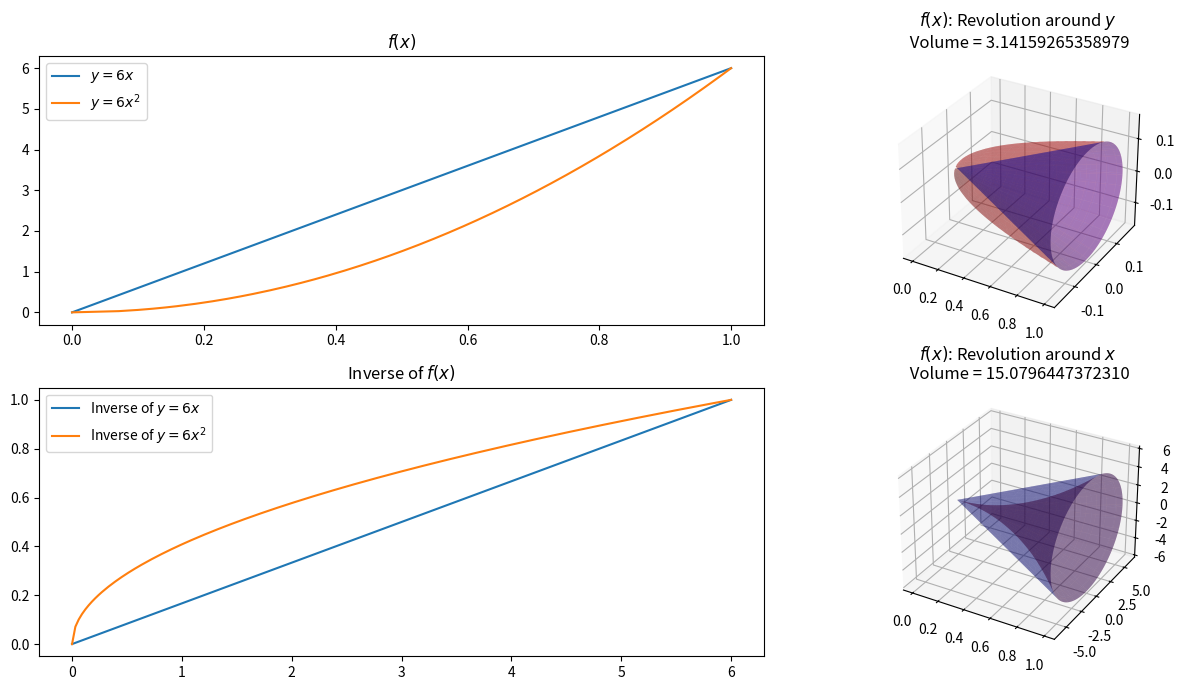

Recreate this plot in Python.
# Compare the plot at xy axis with the solid of revolution toward x and y axis
# For region bounded by the line y = 6x and y = 6x^2
# Plotting the revolution of the bounded region 
# can be done by limiting the np.linspace of the y, u, and x_inverse values 
# You can determine the limits by finding the intersection points of the two functions.

import matplotlib.pyplot as plt
import numpy as np
import sympy as sy
  
def r1(x):
    return 6*x

def r2(x):
    return 6*(x**2)

def r3(x):
    return x/6

def r4(x):
    return (x/6)**(1/2)

def vx(x):
    return np.pi*(r1(x)**2 - r2(x)**2)

def vy(x):
    return np.pi*(r4(x)**2 - r3(x)**2)
  
x = sy.Symbol("x")
vx = sy.integrate(vx(x), (x, 0, 1))
vy = sy.integrate(vy(x), (x, 0, 6))

n = 200

fig = plt.figure(figsize=(14, 7))
ax1 = fig.add_subplot(221)
ax2 = fig.add_subplot(222, projection='3d')
ax3 = fig.add_subplot(223)
ax4 = fig.add_subplot(224, projection='3d')

y = np.linspace(0, 6, n)
x1 = (y / 6)
x2 = (y / 6) ** (1 / 2)
t = np.linspace(0, np.pi * 2, n)

u = np.linspace(0, 1, n)
v = np.linspace(0, 2 * np.pi, n)
U, V = np.meshgrid(u, v)

X = U
Y1 = (6 * U ** 2) * np.cos(V)
Z1 = (6 * U ** 2) * np.sin(V)

Y2 = (6 * U) * np.cos(V)
Z2 = (6 * U) * np.sin(V)

Y3 = ((1 / 6) * U ** (1 / 2)) * np.cos(V)
Z3 = ((1 / 6) * U ** (1 / 2)) * np.sin(V)

Y4 = (U / 6) * np.cos(V)
Z4 = (U / 6) * np.sin(V)

ax1.plot(x1, y, label='$y=6x$')
ax1.plot(x2, y, label='$y=6x^{2}$')
ax1.legend()

ax1.set_title('$f(x)$')
ax2.plot_surface(X, Y3, Z3, alpha=0.3, color='red', rstride=6, cstride=12)
ax2.plot_surface(X, Y4, Z4, alpha=0.3, color='blue', rstride=6, cstride=12)
ax2.set_title("$f(x)$: Revolution around $y$ \n Volume = {}".format(vy))

# find the inverse of the function
x_inverse = np.linspace(0, 6, n)
y1_inverse = np.power(x_inverse/6, 1)
y2_inverse = np.power(x_inverse/6, 1 / 2)

ax3.plot(x_inverse, y1_inverse, label='Inverse of $y=6x$')
ax3.plot(x_inverse, y2_inverse, label='Inverse of $y=6x^{2}$')
ax3.set_title('Inverse of $f(x)$')
ax3.legend()

ax4.plot_surface(X, Y1, Z1, alpha=0.3, color='red', rstride=6, cstride=12)
ax4.plot_surface(X, Y2, Z2, alpha=0.3, color='blue', rstride=6, cstride=12)
ax4.set_title("$f(x)$: Revolution around $x$ \n Volume = {}".format(vx))

plt.tight_layout()
plt.show()
